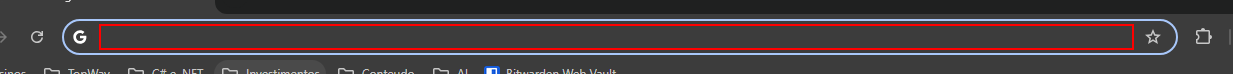
Task: Processo para mostrar as atividades Ui na aula do canal Automatask
Workflow: Main-Classic

Step 1: type "Cotação dolar hoje[k(enter)]" into the editable text 'Address and search bar' in window 'New Incognito Tab - Google Chrome' (chrome.exe)

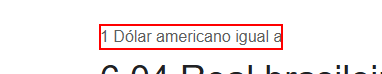
Step 2: find the element 'igual a'

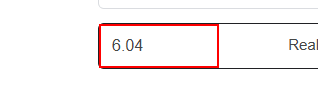
Step 3 [then]: get-text from the text box
